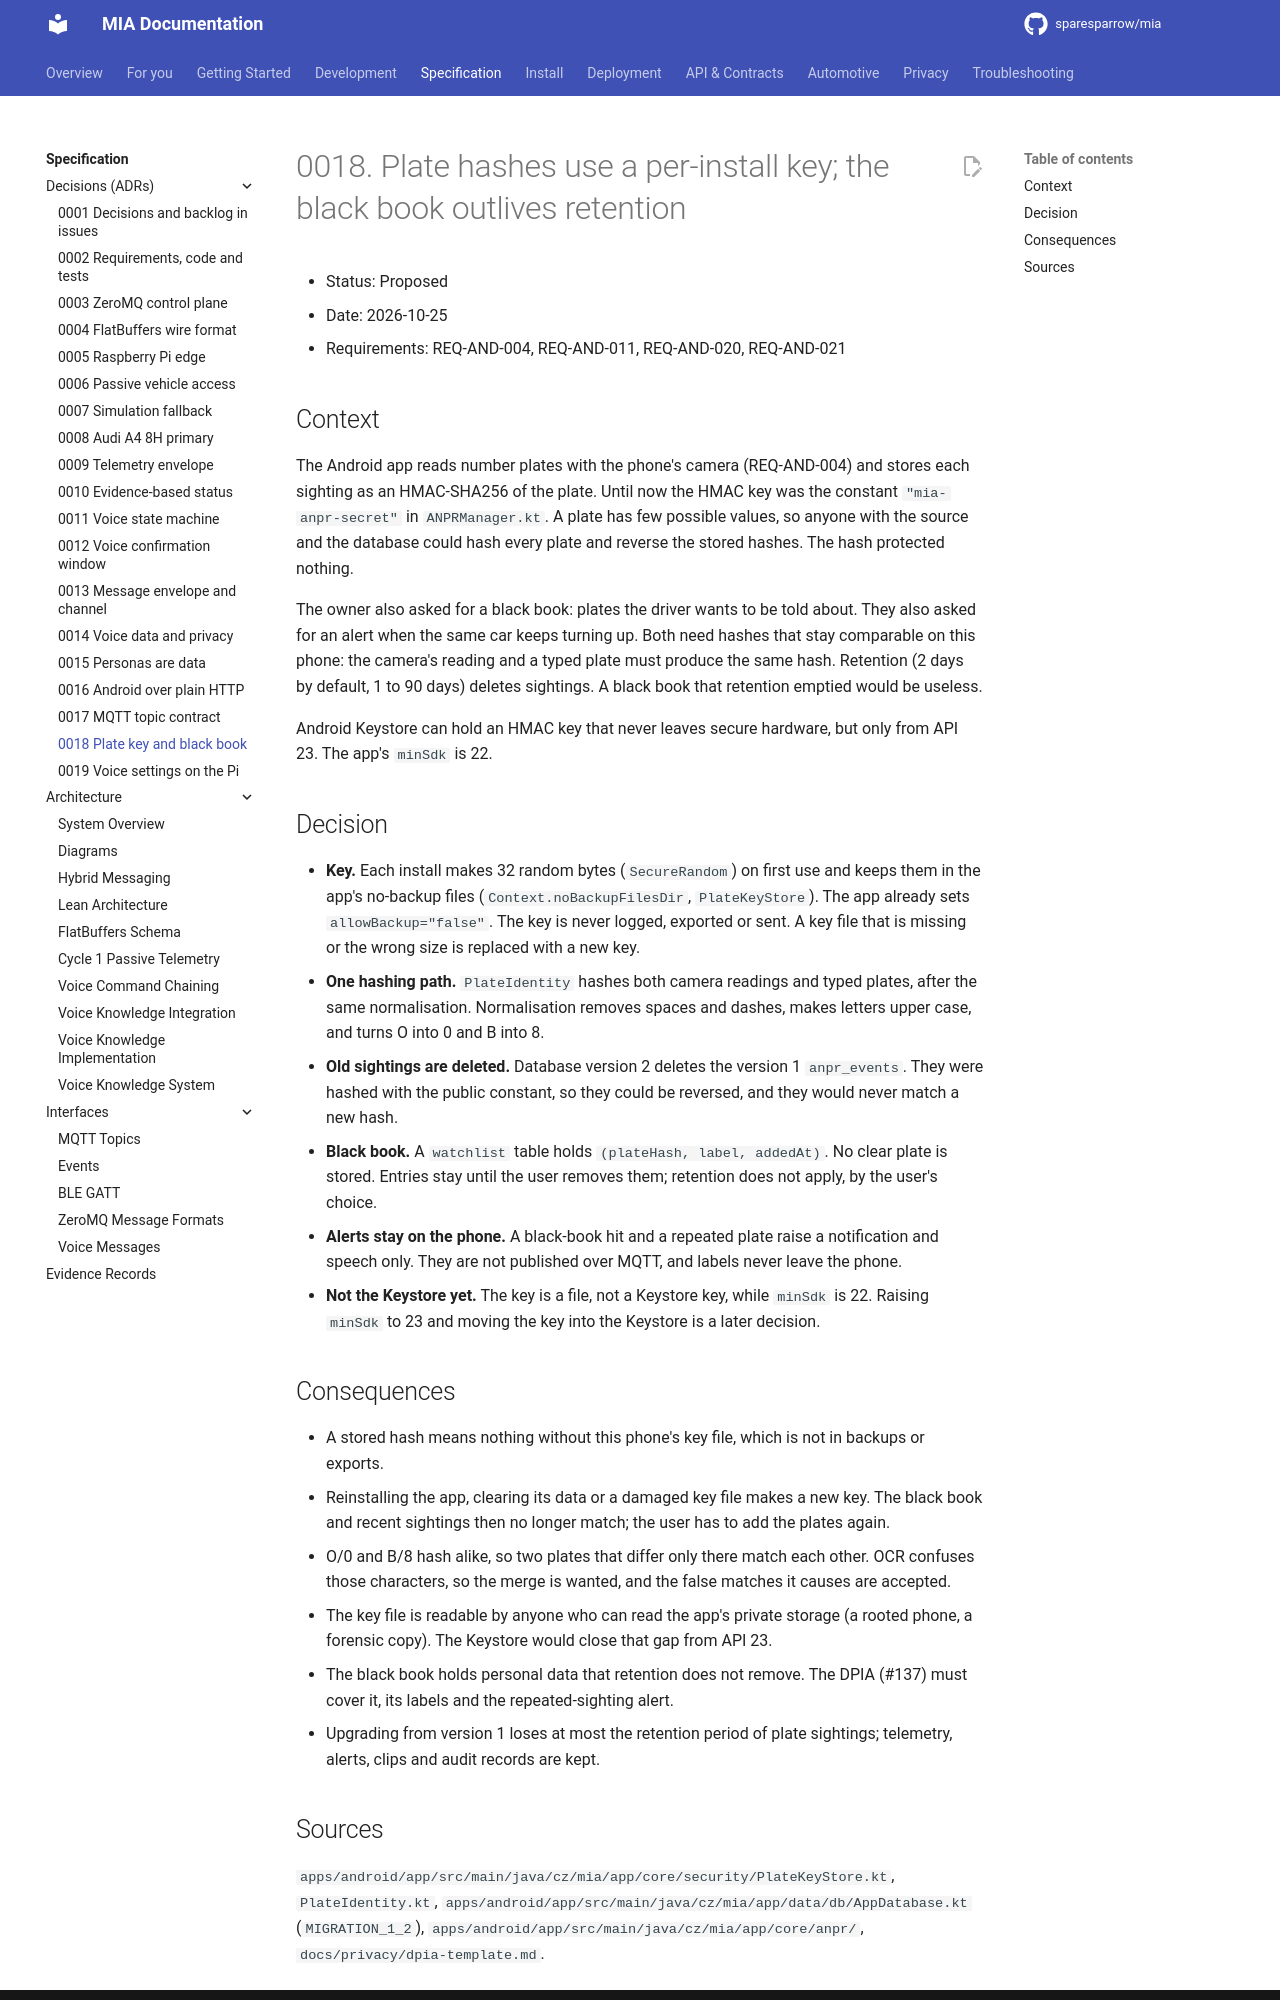

repository: sparesparrow/mia · page: docs/spec/decisions/0018-per-install-plate-key-and-black-book/index.html · generator: mkdocs

# 0018. Plate hashes use a per-install key; the black book outlives retention

- Status: Proposed
- Date: 2026-10-25
- Requirements: REQ-AND-004, REQ-AND-011, REQ-AND-020, REQ-AND-021

## Context
The Android app reads number plates with the phone's camera (REQ-AND-004) and stores each sighting as an
HMAC-SHA256 of the plate. Until now the HMAC key was the constant `"mia-anpr-secret"` in `ANPRManager.kt`. A
plate has few possible values, so anyone with the source and the database could hash every plate and reverse
the stored hashes. The hash protected nothing.

The owner also asked for a black book: plates the driver wants to be told about. They also asked for an alert
when the same car keeps turning up. Both need hashes that stay comparable on this phone: the camera's
reading and a typed plate must produce the same hash. Retention (2 days by default, 1 to 90 days) deletes
sightings. A black book that retention emptied would be useless.

Android Keystore can hold an HMAC key that never leaves secure hardware, but only from API 23. The app's
`minSdk` is 22.

## Decision
- **Key.** Each install makes 32 random bytes (`SecureRandom`) on first use and keeps them in the app's
  no-backup files (`Context.noBackupFilesDir`, `PlateKeyStore`). The app already sets `allowBackup="false"`.
  The key is never logged, exported or sent. A key file that is missing or the wrong size is replaced with a
  new key.
- **One hashing path.** `PlateIdentity` hashes both camera readings and typed plates, after the same
  normalisation. Normalisation removes spaces and dashes, makes letters upper case, and turns O into 0 and
  B into 8.
- **Old sightings are deleted.** Database version 2 deletes the version 1 `anpr_events`. They were hashed with
  the public constant, so they could be reversed, and they would never match a new hash.
- **Black book.** A `watchlist` table holds `(plateHash, label, addedAt)`. No clear plate is stored. Entries stay
  until the user removes them; retention does not apply, by the user's choice.
- **Alerts stay on the phone.** A black-book hit and a repeated plate raise a notification and speech only. They
  are not published over MQTT, and labels never leave the phone.
- **Not the Keystore yet.** The key is a file, not a Keystore key, while `minSdk` is 22. Raising `minSdk` to 23
  and moving the key into the Keystore is a later decision.

## Consequences
- A stored hash means nothing without this phone's key file, which is not in backups or exports.
- Reinstalling the app, clearing its data or a damaged key file makes a new key. The black book and recent
  sightings then no longer match; the user has to add the plates again.
- O/0 and B/8 hash alike, so two plates that differ only there match each other. OCR confuses those characters,
  so the merge is wanted, and the false matches it causes are accepted.
- The key file is readable by anyone who can read the app's private storage (a rooted phone, a forensic copy).
  The Keystore would close that gap from API 23.
- The black book holds personal data that retention does not remove. The DPIA (#137) must cover it, its labels
  and the repeated-sighting alert.
- Upgrading from version 1 loses at most the retention period of plate sightings; telemetry, alerts, clips and
  audit records are kept.
